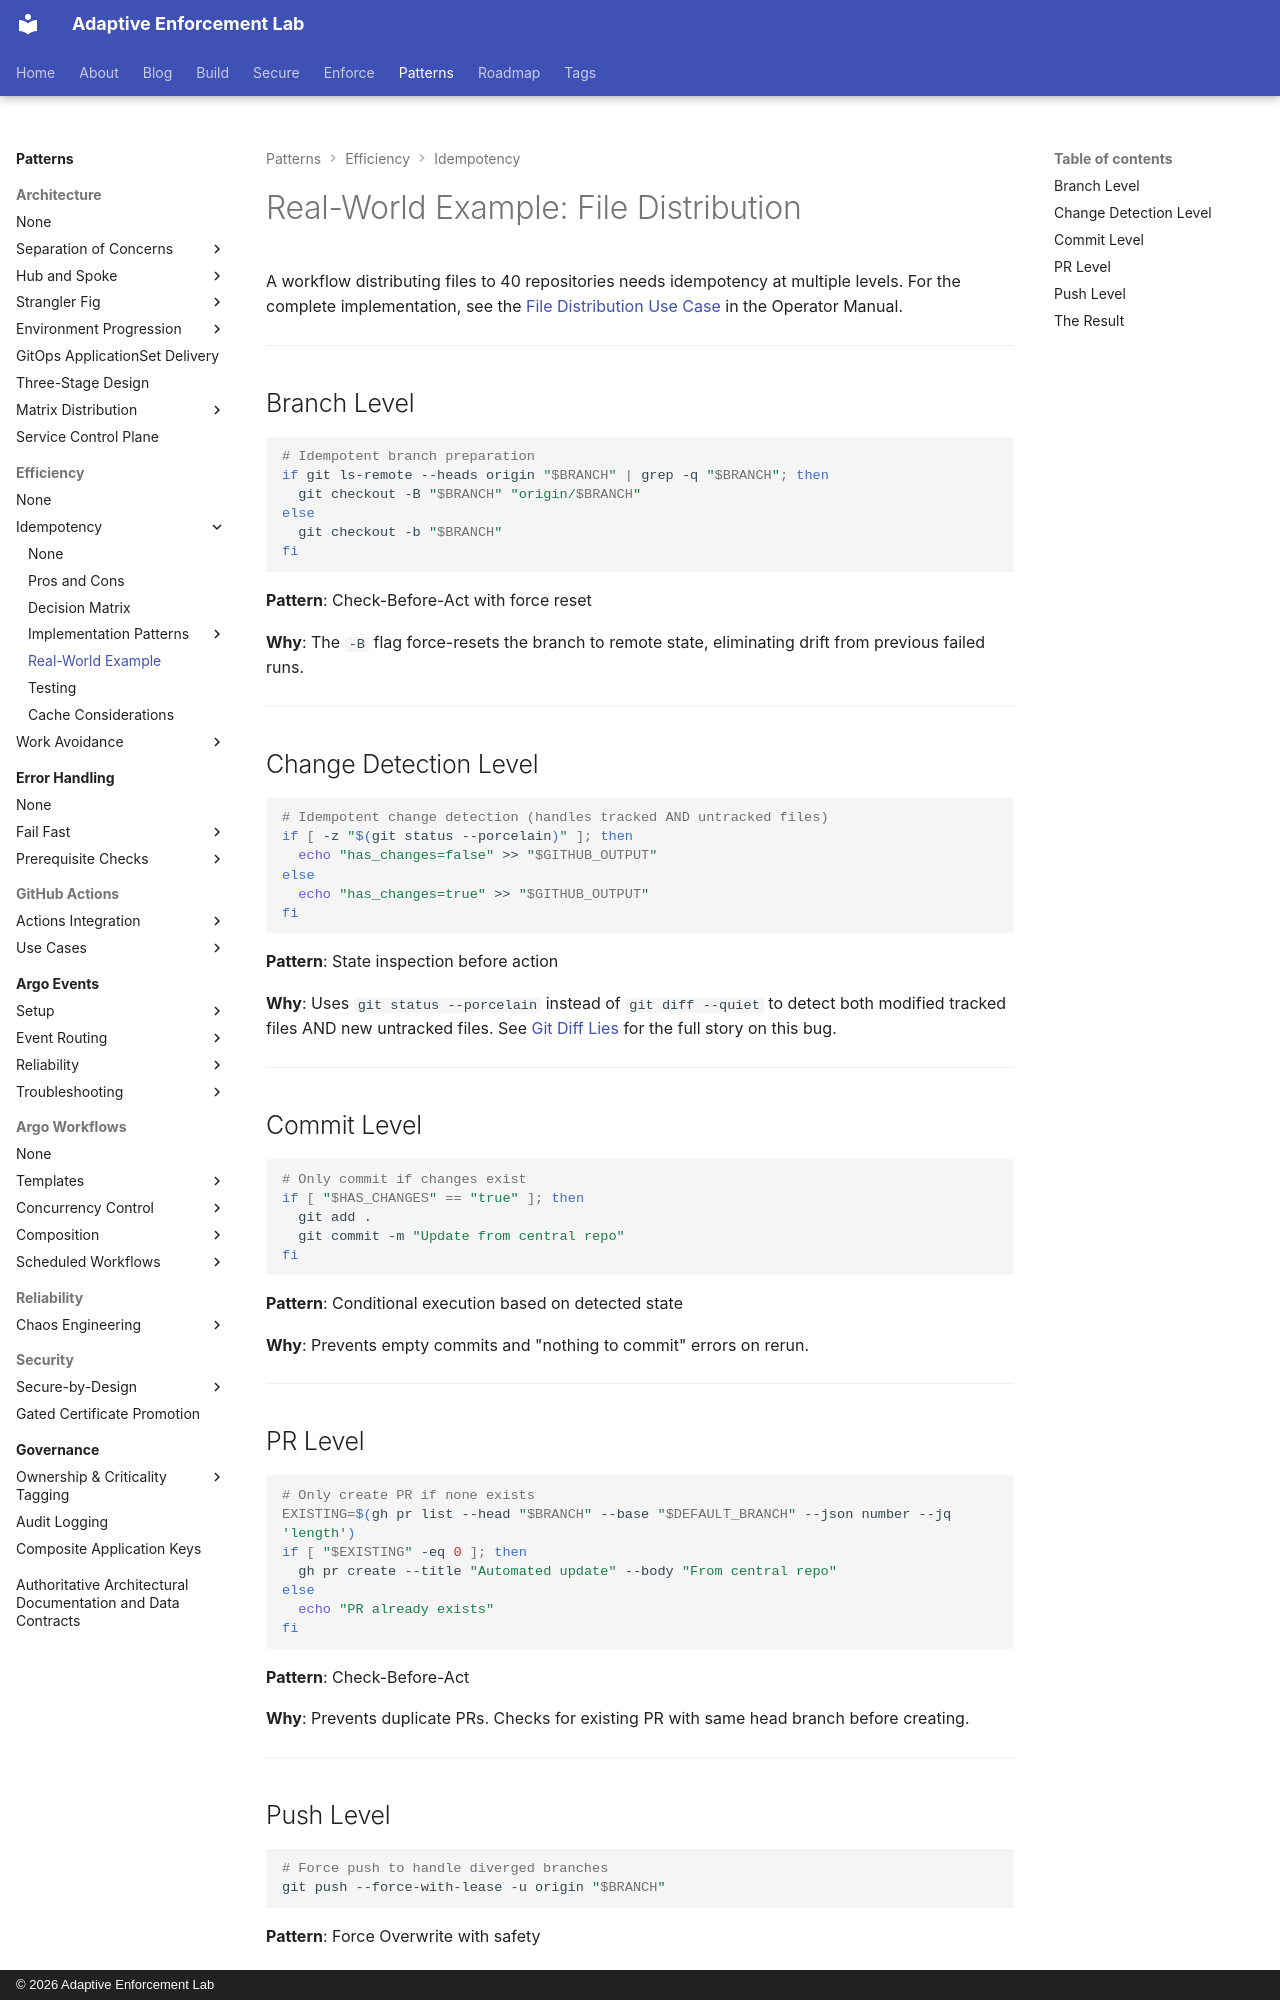

repository: adaptive-enforcement-lab/adaptive-enforcement-lab-com · page: patterns/efficiency/idempotency/real-world-example/index.html · generator: mkdocs · copyright: © 2026 Adaptive Enforcement Lab

---
title: Real-World Example
description: >-
  File distribution across 40 repositories using idempotency patterns. Branch reset, change detection, conditional commits, and force-with-lease push strategies.
provenance: human
---

# Real-World Example: File Distribution

A workflow distributing files to 40 repositories needs idempotency at multiple levels. For the complete implementation, see the [File Distribution Use Case](../../../patterns/github-actions/use-cases/file-distribution/index.md) in the Operator Manual.

---

## Branch Level

```bash
# Idempotent branch preparation
if git ls-remote --heads origin "$BRANCH" | grep -q "$BRANCH"; then
  git checkout -B "$BRANCH" "origin/$BRANCH"
else
  git checkout -b "$BRANCH"
fi
```

**Pattern**: Check-Before-Act with force reset

**Why**: The `-B` flag force-resets the branch to remote state, eliminating drift from previous failed runs.

---

## Change Detection Level

```bash
# Idempotent change detection (handles tracked AND untracked files)
if [ -z "$(git status --porcelain)" ]; then
  echo "has_changes=false" >> "$GITHUB_OUTPUT"
else
  echo "has_changes=true" >> "$GITHUB_OUTPUT"
fi
```

**Pattern**: State inspection before action

**Why**: Uses `git status --porcelain` instead of `git diff --quiet` to detect both modified tracked files AND new untracked files. See [Git Diff Lies](../../../blog/posts/2025-11-26-git-diff-lies.md) for the full story on this bug.

---

## Commit Level

```bash
# Only commit if changes exist
if [ "$HAS_CHANGES" == "true" ]; then
  git add .
  git commit -m "Update from central repo"
fi
```

**Pattern**: Conditional execution based on detected state

**Why**: Prevents empty commits and "nothing to commit" errors on rerun.

---

## PR Level

```bash
# Only create PR if none exists
EXISTING=$(gh pr list --head "$BRANCH" --base "$DEFAULT_BRANCH" --json number --jq 'length')
if [ "$EXISTING" -eq 0 ]; then
  gh pr create --title "Automated update" --body "From central repo"
else
  echo "PR already exists"
fi
```

**Pattern**: Check-Before-Act

**Why**: Prevents duplicate PRs. Checks for existing PR with same head branch before creating.

---
